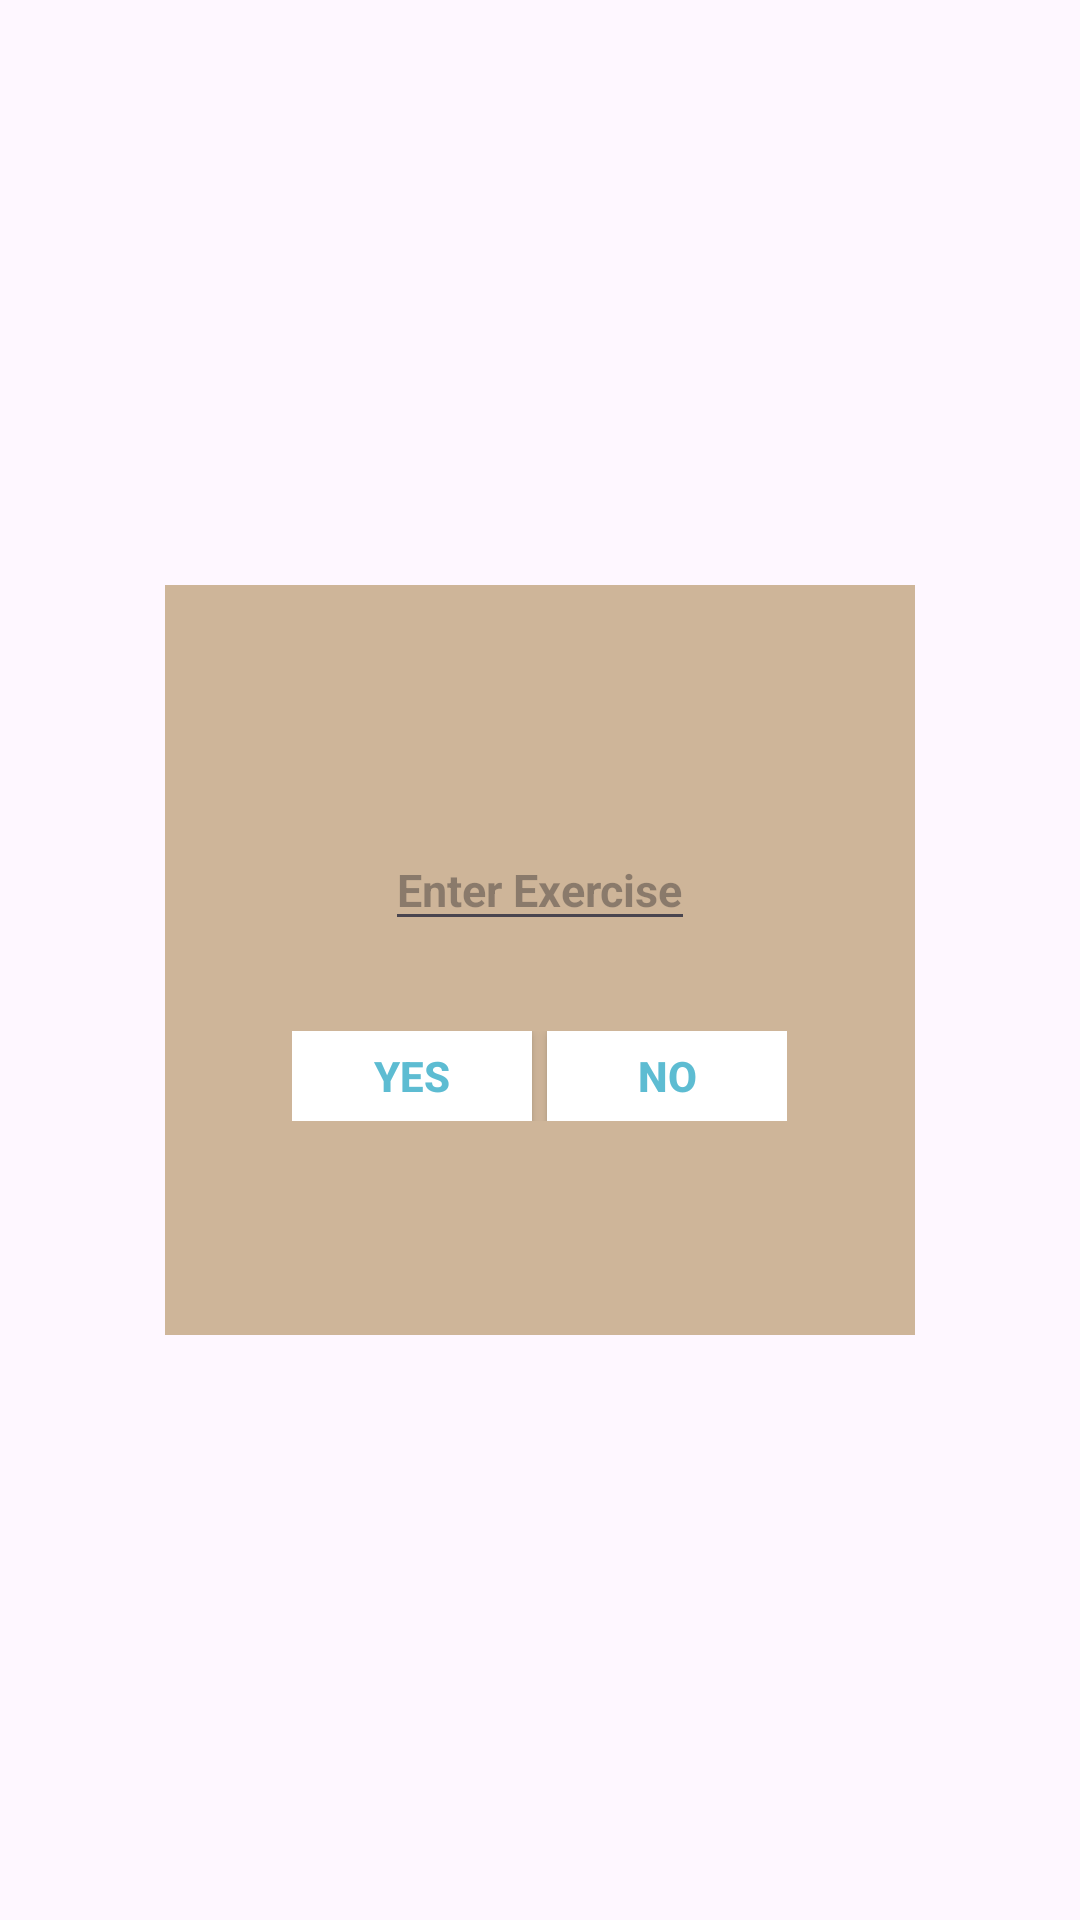

Write the Android layout XML for this screen, with the resource values it uses.
<!-- AndroidManifest.xml: application theme Theme.TypeD -->
<!-- res/layout/activity_exercise_dialogue.xml -->
<LinearLayout xmlns:android="http://schemas.android.com/apk/res/android"
    xmlns:app="http://schemas.android.com/apk/res-auto"
    xmlns:tools="http://schemas.android.com/tools"
    android:layout_width="match_parent"
    android:layout_height="match_parent"
    android:orientation="vertical"
    android:gravity="center"
    tools:context=".CustomDialog.CDialogue">
    <LinearLayout
        android:layout_width="250dp"
        android:layout_height="250dp"
        android:orientation="vertical"
        android:gravity="center"
        android:background="#ceb599">
        <EditText
            android:id="@+id/edit"
            android:layout_width="wrap_content"
            android:layout_height="wrap_content"
            android:layout_gravity="center"
            android:layout_margin="10dp"
            android:hint="Enter Exercise"

            android:textSize="15dp"
            android:textStyle="bold"
            />


        <LinearLayout
            android:layout_width="wrap_content"
            android:layout_height="wrap_content"
            android:layout_gravity="center"
            android:background="#ceb599"
            android:layout_marginTop="20dp"
            android:orientation="horizontal" >

            <Button
                android:id="@+id/btn_yes"
                android:layout_width="80dp"
                android:layout_height="30dp"
                android:background="@android:color/white"
                android:clickable="true"
                android:text="Yes"
                android:textColor="#5DBCD2"
                android:textStyle="bold" />

            <Button
                android:id="@+id/btn_no"
                android:layout_width="80dp"
                android:layout_height="30dp"
                android:layout_marginLeft="5dp"
                android:background="@android:color/white"
                android:clickable="true"
                android:text="No"
                android:textColor="#5DBCD2"
                android:textStyle="bold" />
        </LinearLayout>

    </LinearLayout>

</LinearLayout>
<!-- resources referenced by this layout -->
<resources>
  <style name="Theme.TypeD" parent="Base.Theme.TypeD" />
  <style name="Base.Theme.TypeD" parent="Theme.Material3.Light.NoActionBar">
           <item name="colorPrimaryDark">@color/black</item>
          <item name="colorPrimary">@color/black</item>
          <item name="toolbarStyle">@style/Widget.MaterialComponents.Toolbar.PrimarySurface</item>
      </style>
  <color name="black">#FF000000</color>
</resources>
